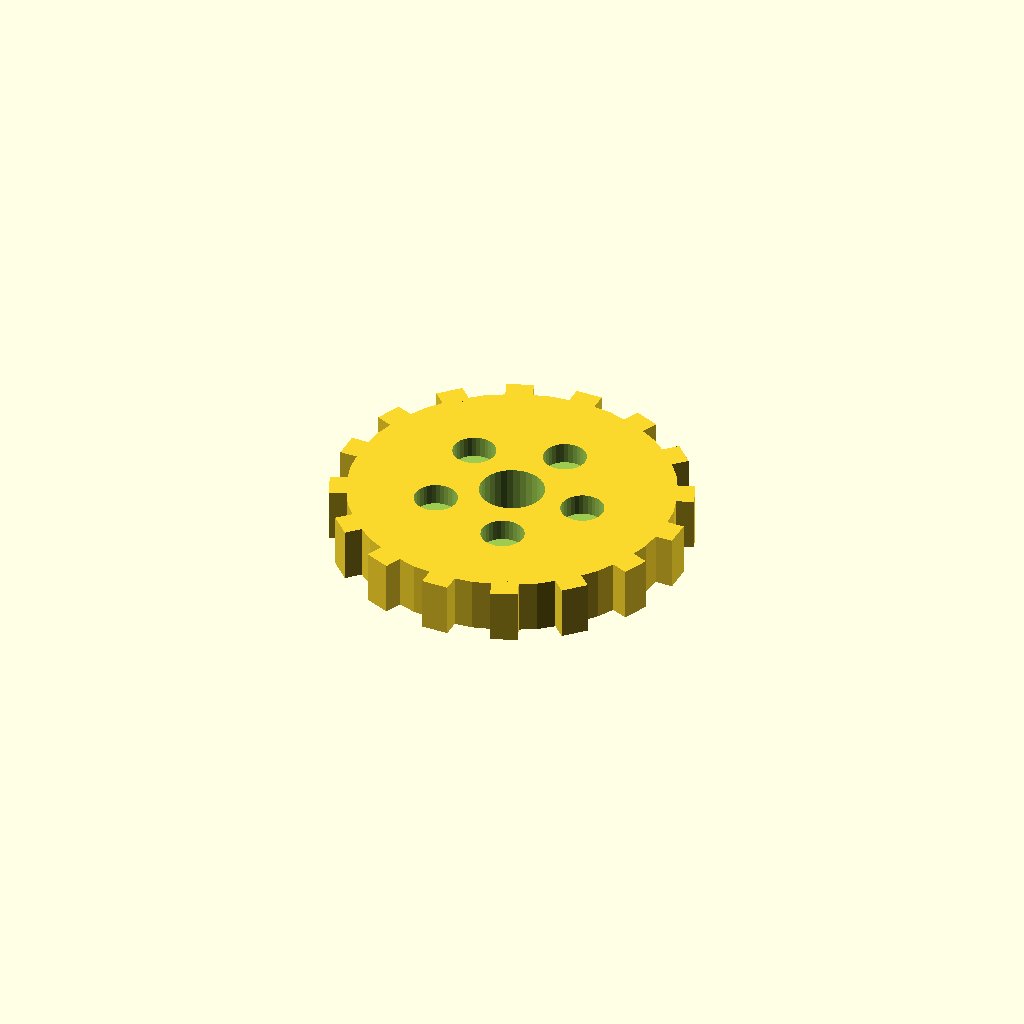
Cell 1: the model at its default parameters.
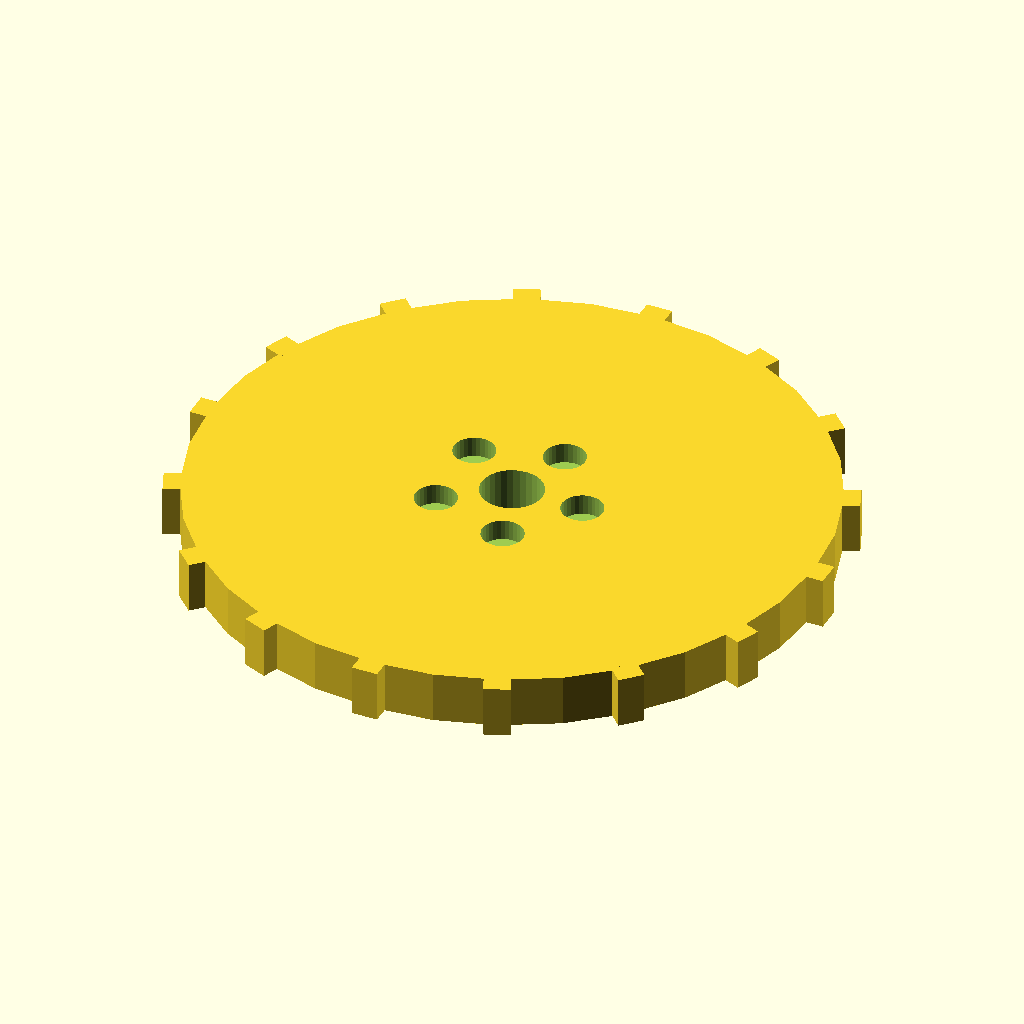
Cell 2 — disc_r set to 60, the other parameters unchanged.
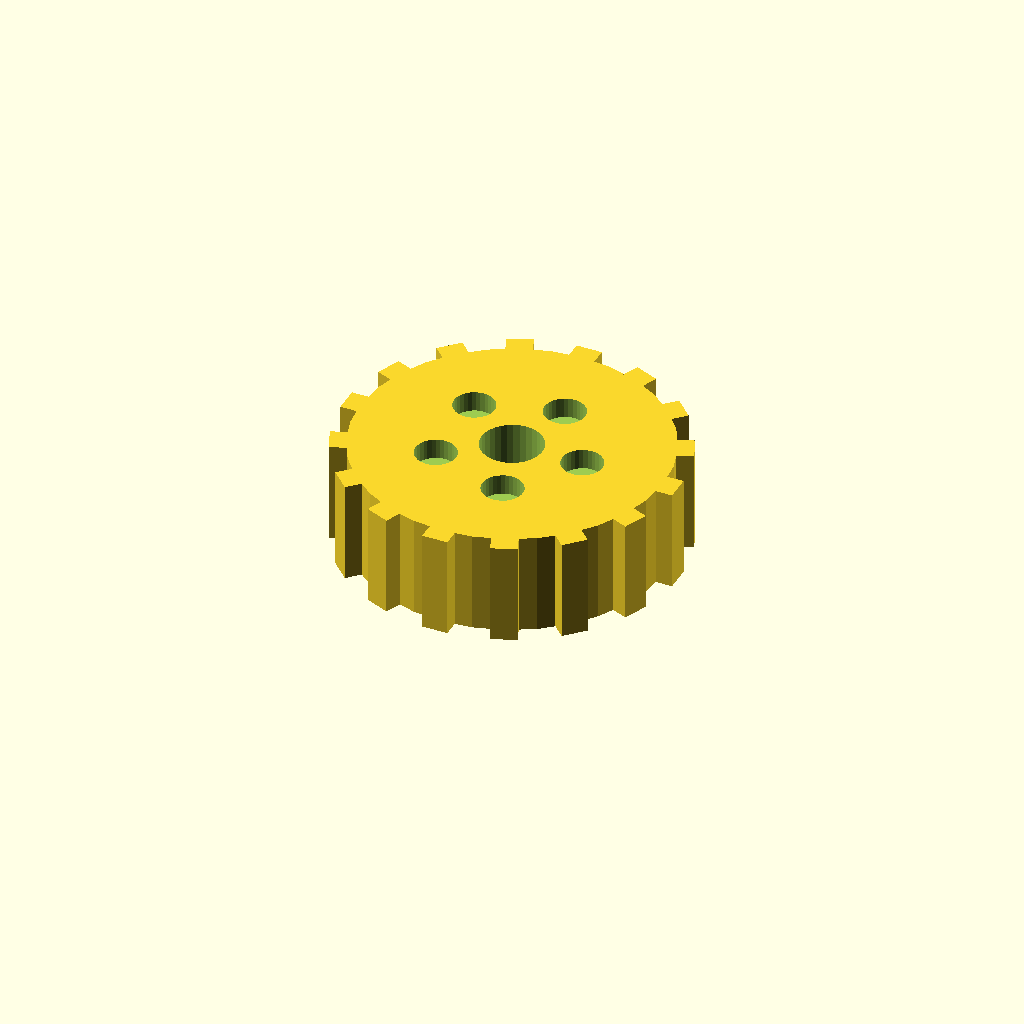
Cell 3 — disc_t set to 20, the other parameters unchanged.
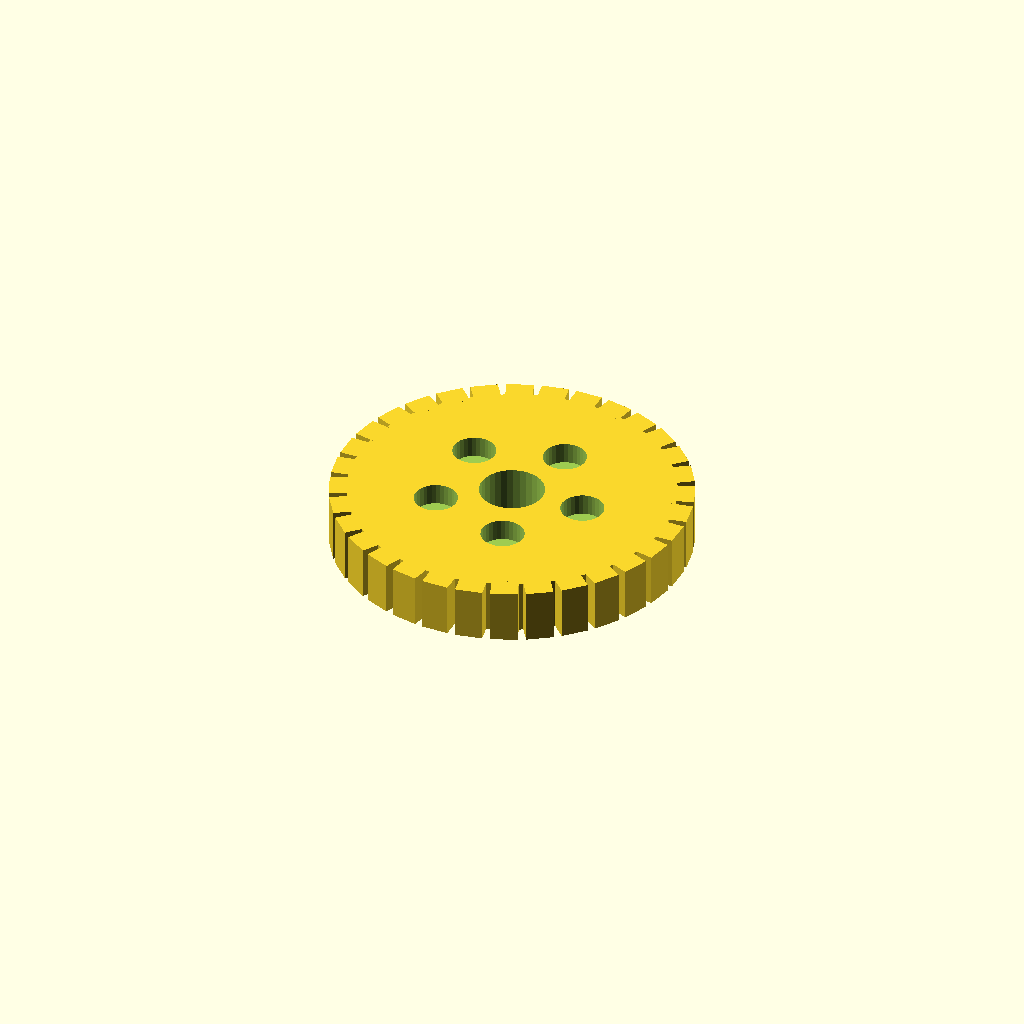
Cell 4 — n_teeth set to 32, the other parameters unchanged.
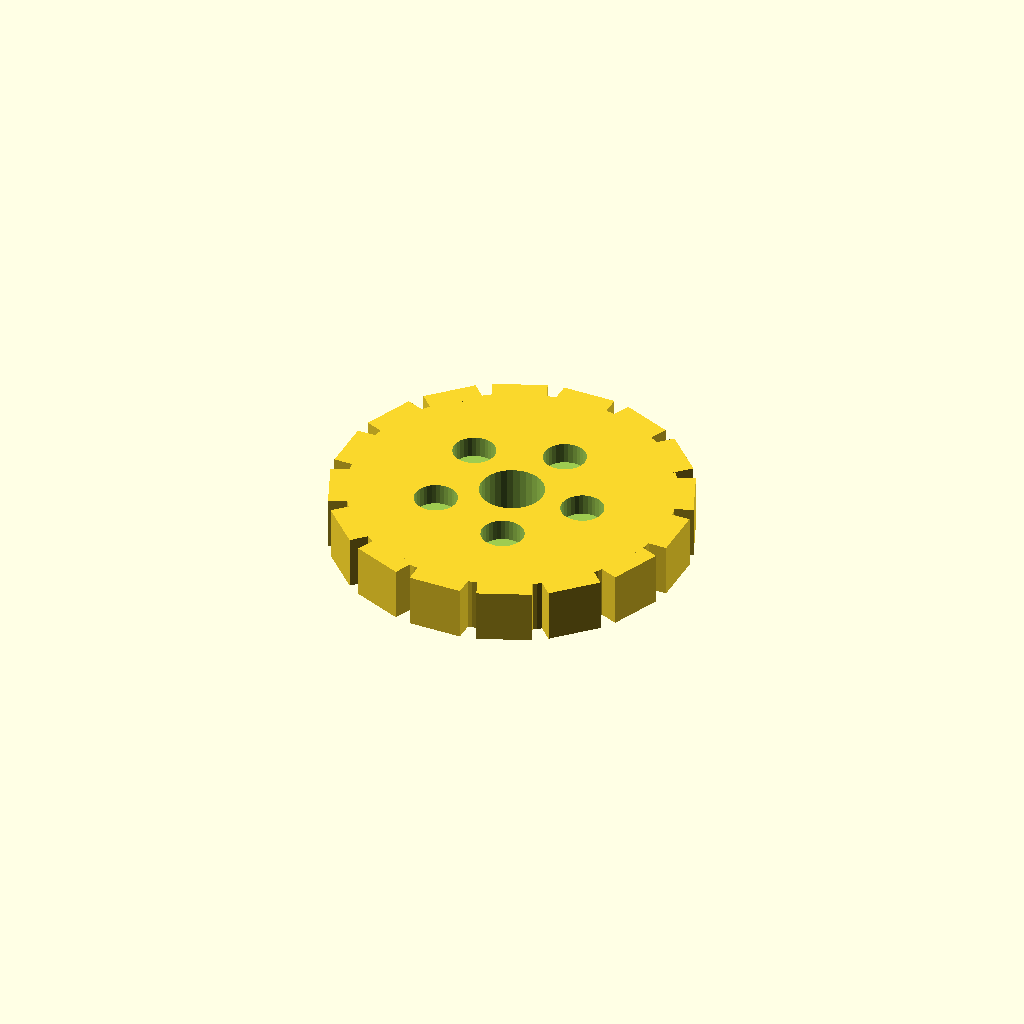
Cell 5: the same model with tooth_w = 10.
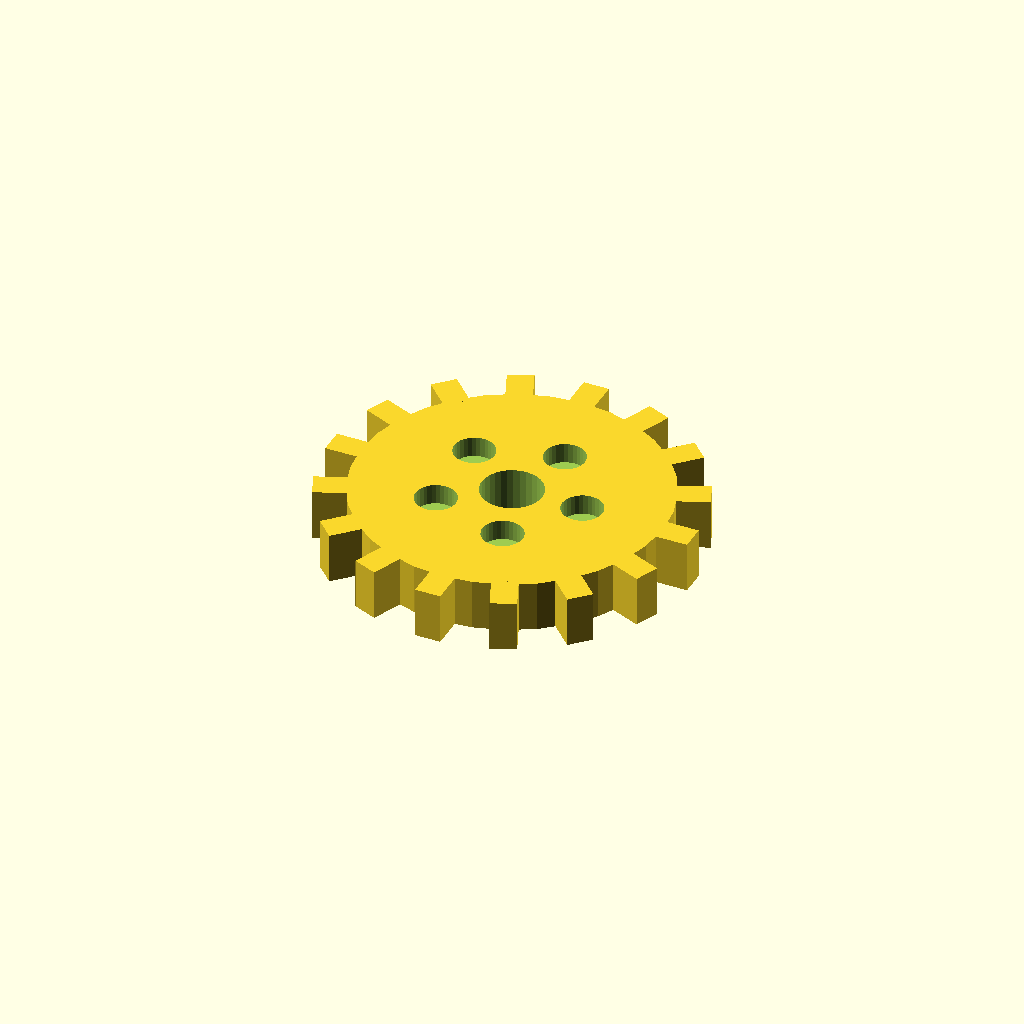
Cell 6 — tooth_h set to 6, the other parameters unchanged.
All cells are drawn from one camera (rotation 55°, 0°, 25°, orthographic, colour scheme Cornfield), so only the parameter changes between them.
Source of the model, optional_data/data/solid3/spurblank/part_0146.scad:
$fn = 32;

// ----------------------------------------------------------------------
// Spur blank: lightened gear blank
// ----------------------------------------------------------------------

// --- parameters (mm) ---
disc_r = 30;              // blank root radius
disc_t = 10;              // blank thickness
n_teeth = 16;             // stub tooth count
tooth_w = 5;              // tooth width at the root
tooth_h = 3;              // tooth height above the root
bore_r = 6;               // central bore radius
ring_r = 14;              // lightening pocket ring radius
pocket_r = 4;             // lightening pocket radius
fit_tol = 0.1;            // tolerance for press fits, mm
free_tol = 0.3;           // tolerance for clearance fits, mm

out_r = disc_r + tooth_h;  // tip radius
bbox_x = 66.0;  // measured width over the teeth
bbox_y = 66.0;  // measured depth over the teeth

difference() {
union() {
  cylinder(r = disc_r, h = disc_t);
  for (i = [0 : n_teeth - 1])
    rotate([0, 0, i * 360 / n_teeth])
      translate([disc_r - 1, -tooth_w / 2, 0])
        cube([tooth_h + 1, tooth_w, disc_t]);
}
  translate([0, 0, -1]) cylinder(r = bore_r, h = disc_t + 2);
  for (i = [0 : 5])
    rotate([0, 0, i * 72])
      translate([ring_r, 0, disc_t - 4])
        cylinder(r = pocket_r, h = 5);
}
Parameter table extracted from the source (name, type, default, range or options):
disc_r: number, default 30
disc_t: number, default 10
n_teeth: number, default 16
tooth_w: number, default 5
tooth_h: number, default 3
bore_r: number, default 6
ring_r: number, default 14
pocket_r: number, default 4
fit_tol: number, default 0.1
free_tol: number, default 0.3
bbox_x: number, default 66
bbox_y: number, default 66
